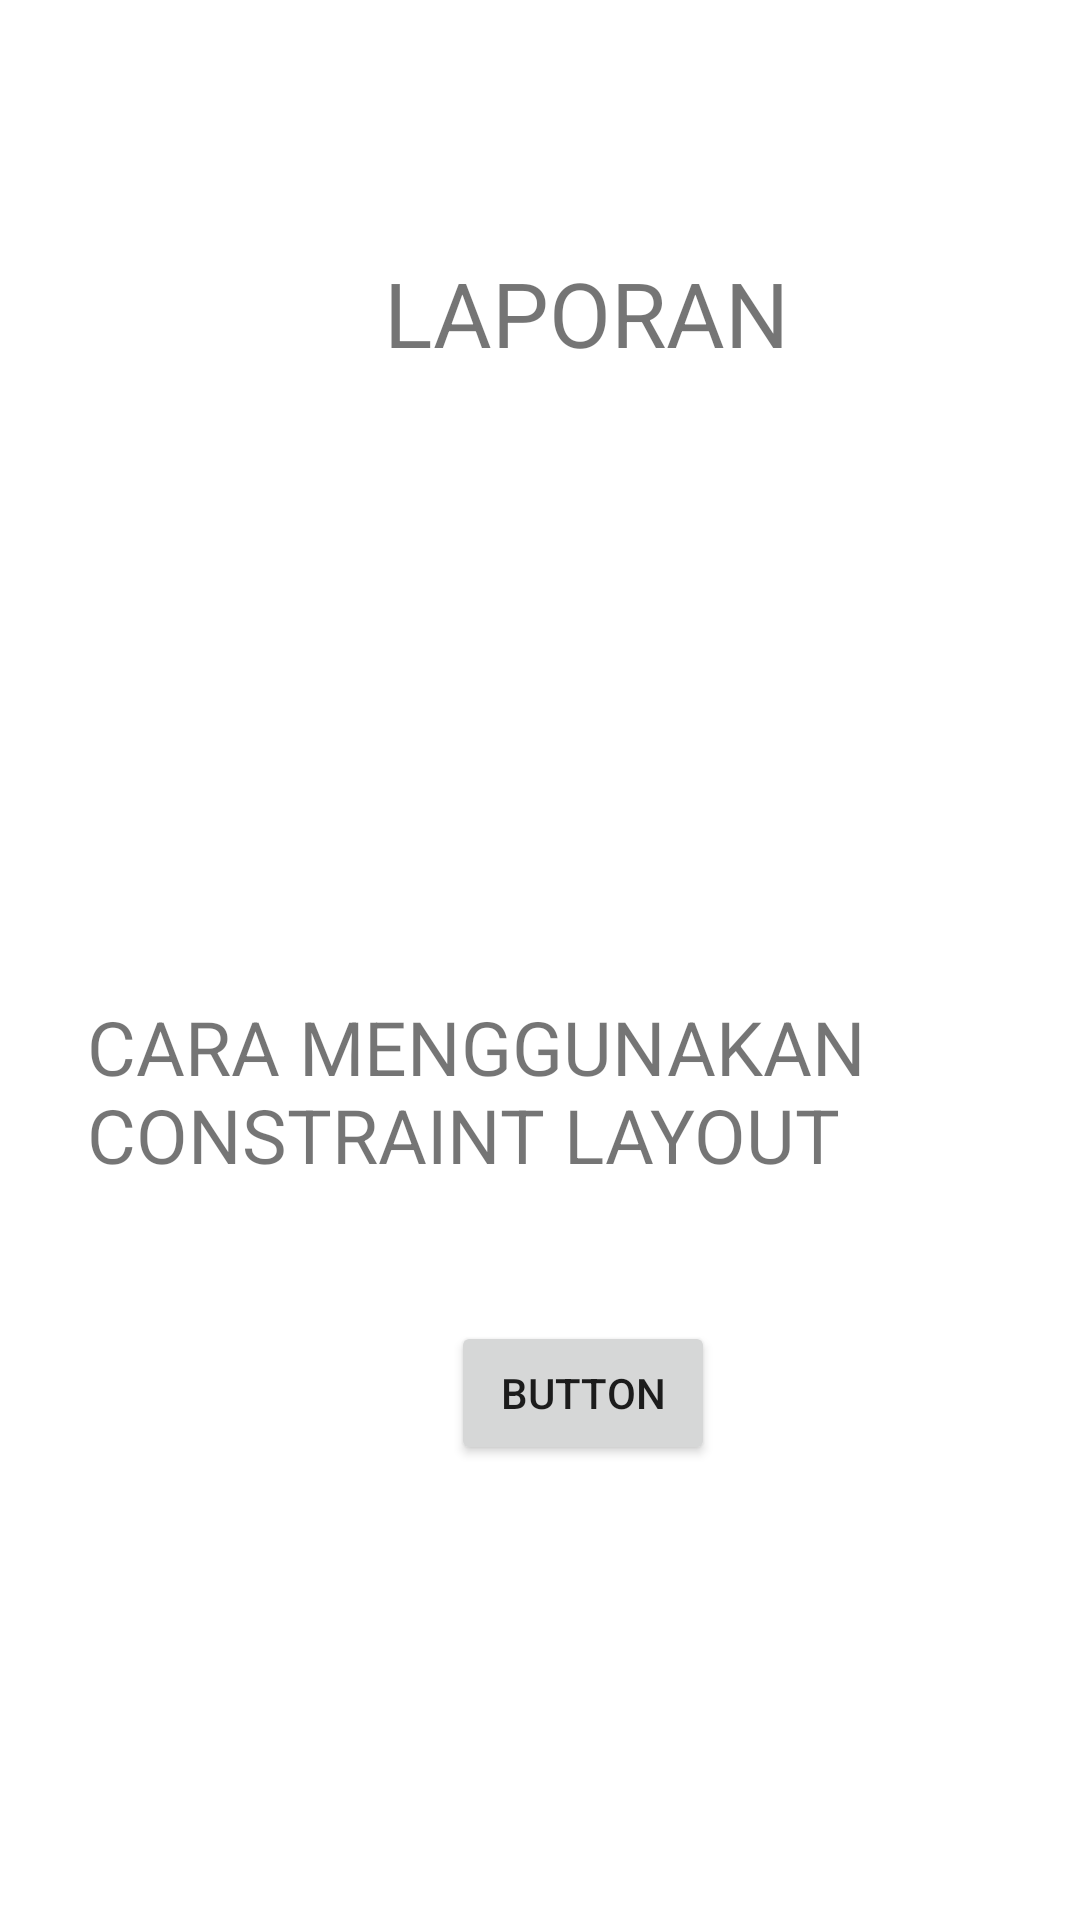

Produce the Android XML layout that renders to this screen, including the resource entries it uses.
<!-- AndroidManifest.xml: application theme Theme.RAHMA -->
<!-- res/layout/constraint.xml -->
<?xml version="1.0" encoding="utf-8"?>
<androidx.constraintlayout.widget.ConstraintLayout xmlns:android="http://schemas.android.com/apk/res/android"
    xmlns:app="http://schemas.android.com/apk/res-auto"
    xmlns:tools="http://schemas.android.com/tools"
    android:layout_width="match_parent"
    android:layout_height="match_parent">


    <ImageView
        android:id="@+id/imageView2"
        android:layout_width="wrap_content"
        android:layout_height="wrap_content"
        android:layout_marginTop="88dp"
        android:src="@mipmap/ic_launcher"
        app:layout_constraintEnd_toEndOf="@+id/TextView"
        app:layout_constraintHorizontal_bias="0.515"
        app:layout_constraintStart_toStartOf="@+id/TextView"
        app:layout_constraintTop_toBottomOf="@id/TextView" />

    <TextView
        android:id="@+id/TextView"
        android:layout_width="wrap_content"
        android:layout_height="wrap_content"
        android:layout_marginStart="128dp"
        android:layout_marginTop="84dp"
        android:text="LAPORAN"
        android:textSize="30sp"
        app:layout_constraintStart_toStartOf="parent"
        app:layout_constraintTop_toTopOf="parent" />

    <TextView
        android:id="@+id/textView3"
        android:layout_width="295dp"
        android:layout_height="66dp"
        android:layout_marginTop="332dp"
        android:layout_marginEnd="36dp"
        android:text="CARA MENGGUNAKAN CONSTRAINT LAYOUT"
        android:textSize="25dp"
        app:layout_constraintEnd_toEndOf="parent"
        app:layout_constraintTop_toTopOf="parent" />

    <Button
        android:id="@+id/button2"
        android:layout_width="wrap_content"
        android:layout_height="wrap_content"
        android:layout_marginTop="316dp"
        android:text="Button"
        app:layout_constraintEnd_toEndOf="@id/TextView"
        app:layout_constraintHorizontal_bias="0.476"
        app:layout_constraintStart_toStartOf="@id/TextView"
        app:layout_constraintTop_toBottomOf="@id/TextView" />

</androidx.constraintlayout.widget.ConstraintLayout>
<!-- resources referenced by this layout -->
<resources>
  <style name="Theme.RAHMA" parent="Theme.MaterialComponents.DayNight.DarkActionBar">
          
          <item name="colorPrimary">@color/purple_500</item>
          <item name="colorPrimaryVariant">@color/purple_700</item>
          <item name="colorOnPrimary">@color/white</item>
          
          <item name="colorSecondary">@color/teal_200</item>
          <item name="colorSecondaryVariant">@color/teal_700</item>
          <item name="colorOnSecondary">@color/black</item>
          
          <item name="android:statusBarColor" tools:targetApi="l">?attr/colorPrimaryVariant</item>
          
      </style>
  <!-- not gathered from this repository: default colours our renderer supplied (Android Studio template values) -->
  <color name="purple_500">#FF6200EE</color>
  <color name="purple_700">#FF3700B3</color>
  <color name="teal_200">#FF03DAC5</color>
  <color name="teal_700">#FF018786</color>
  <color name="black">#FF000000</color>
  <color name="white">#FFFFFFFF</color>
</resources>
